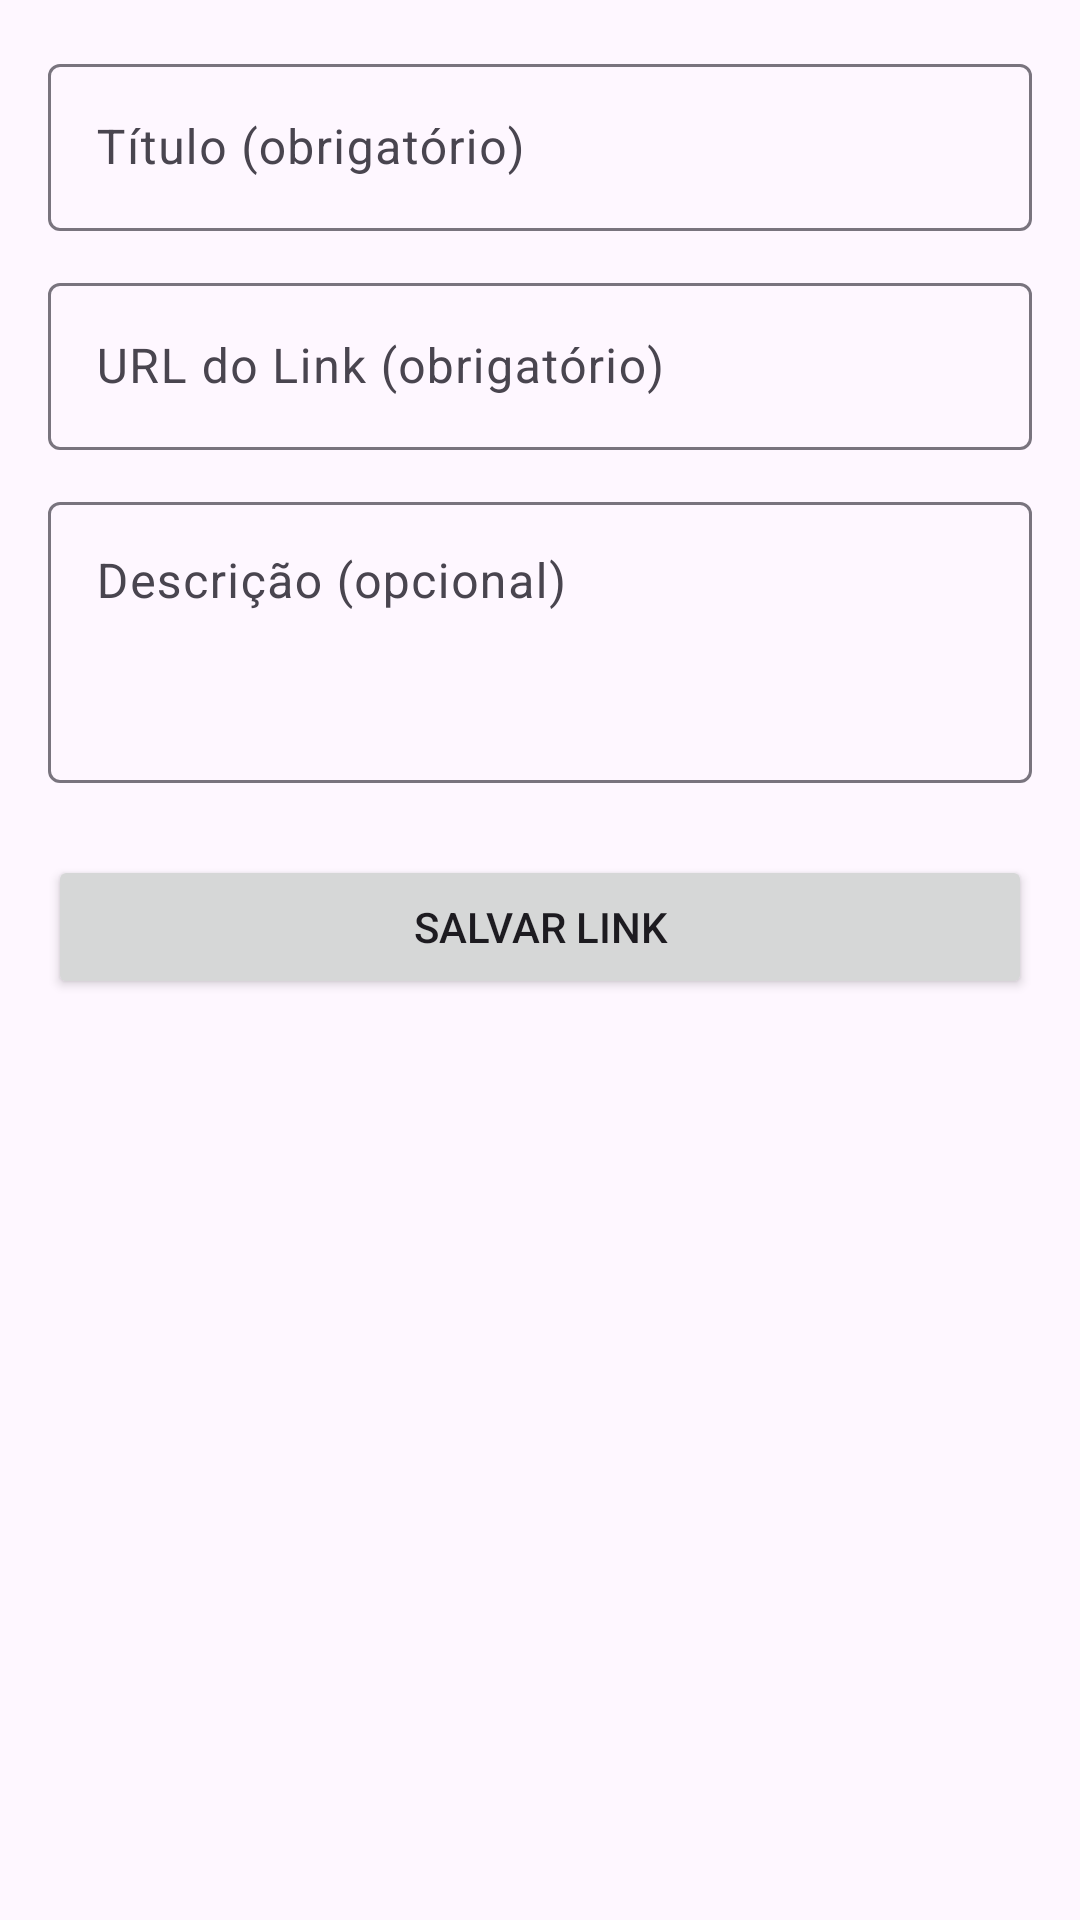

Here is an Android app screen rendered from its layout file. Give the layout XML and the strings, colors and styles it references.
<!-- AndroidManifest.xml: application theme Theme.LinkBoxandroid -->
<!-- res/layout/activity_link_form.xml -->
<?xml version="1.0" encoding="utf-8"?>
<androidx.constraintlayout.widget.ConstraintLayout
    xmlns:android="http://schemas.android.com/apk/res/android"
    xmlns:app="http://schemas.android.com/apk/res-auto"
    xmlns:tools="http://schemas.android.com/tools"
    android:layout_width="match_parent"
    android:layout_height="match_parent"
    android:padding="16dp"
    tools:context=".ui.links.LinkFormActivity">

    <com.google.android.material.textfield.TextInputLayout
        android:id="@+id/tilTitle"
        android:layout_width="match_parent"
        android:layout_height="wrap_content"
        android:hint="Título (obrigatório)"
        app:layout_constraintTop_toTopOf="parent">

        <com.google.android.material.textfield.TextInputEditText
            android:id="@+id/etTitle"
            android:layout_width="match_parent"
            android:layout_height="wrap_content"
            android:inputType="textCapSentences"/>
    </com.google.android.material.textfield.TextInputLayout>

    <com.google.android.material.textfield.TextInputLayout
        android:id="@+id/tilUrl"
        android:layout_width="match_parent"
        android:layout_height="wrap_content"
        android:layout_marginTop="12dp"
        android:hint="URL do Link (obrigatório)"
        app:layout_constraintTop_toBottomOf="@id/tilTitle">

        <com.google.android.material.textfield.TextInputEditText
            android:id="@+id/etUrl"
            android:layout_width="match_parent"
            android:layout_height="wrap_content"
            android:inputType="textUri"/>
    </com.google.android.material.textfield.TextInputLayout>

    <com.google.android.material.textfield.TextInputLayout
        android:id="@+id/tilDescription"
        android:layout_width="match_parent"
        android:layout_height="wrap_content"
        android:layout_marginTop="12dp"
        android:hint="Descrição (opcional)"
        app:layout_constraintTop_toBottomOf="@id/tilUrl">

        <com.google.android.material.textfield.TextInputEditText
            android:id="@+id/etDescription"
            android:layout_width="match_parent"
            android:layout_height="wrap_content"
            android:inputType="textMultiLine"
            android:lines="3"
            android:gravity="top"/>
    </com.google.android.material.textfield.TextInputLayout>

    <Button
        android:id="@+id/btnSave"
        android:layout_width="match_parent"
        android:layout_height="wrap_content"
        android:layout_marginTop="24dp"
        android:text="Salvar Link"
        android:padding="12dp"
        app:layout_constraintTop_toBottomOf="@id/tilDescription" />

</androidx.constraintlayout.widget.ConstraintLayout>
<!-- resources referenced by this layout -->
<resources>
  <style name="Theme.LinkBoxandroid" parent="Base.Theme.LinkBoxandroid" />
  <style name="Base.Theme.LinkBoxandroid" parent="Theme.Material3.DayNight.NoActionBar">
          
          
      </style>
</resources>
